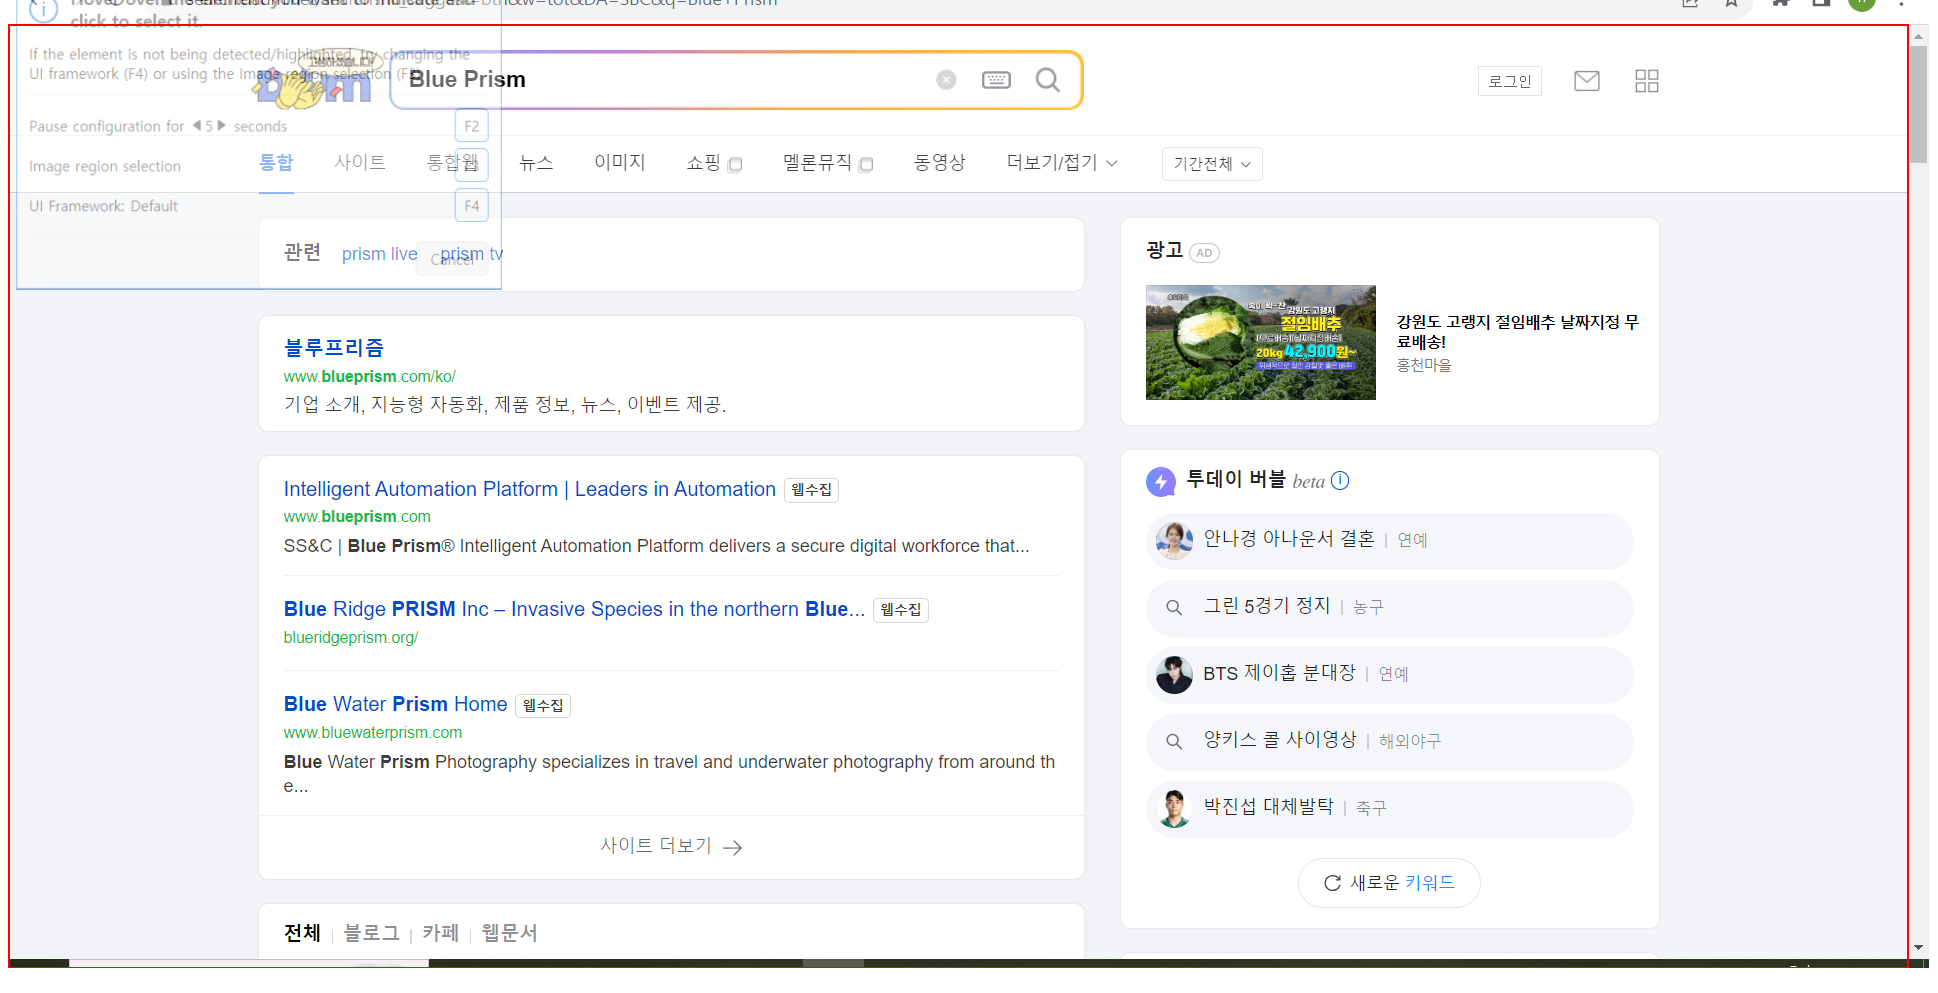
Task: Robotic Enterprise Framework
Workflow: CloseAllApplications

Step 1: find the page tab in window '* - Chrome' (chrome.exe)

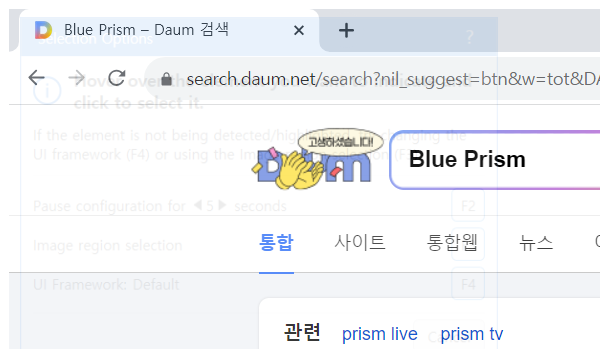
Step 2 [then]: Attach Browser 'chrome.exe Blue' in window '* 검색' (chrome.exe)